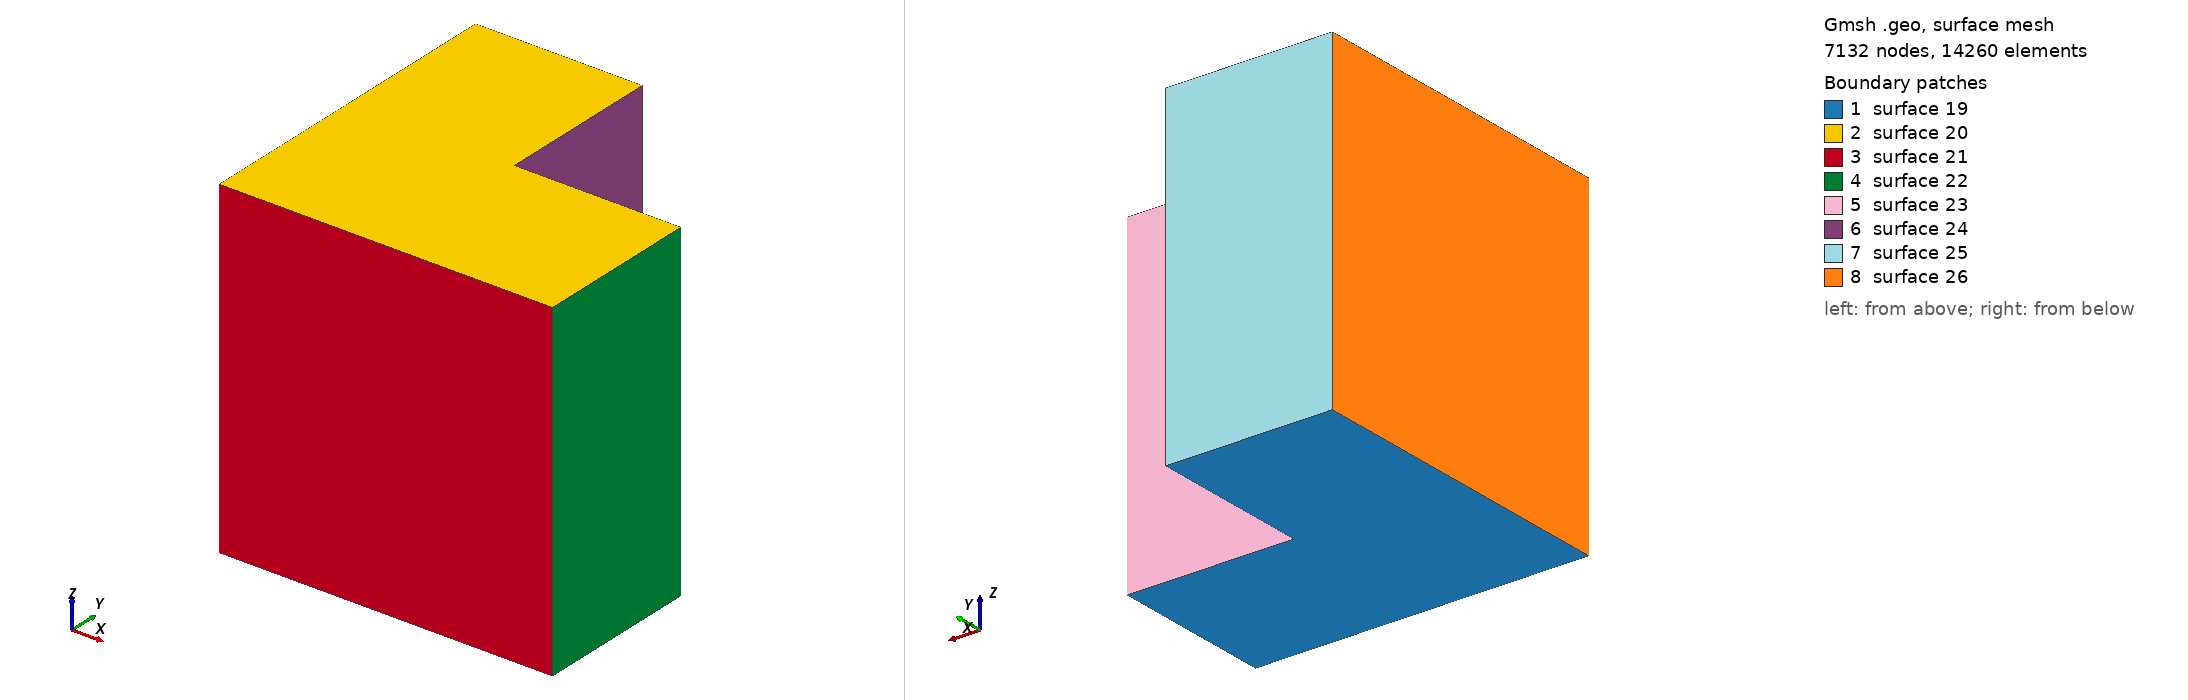

Gmsh geometry script, surface-meshed: 7132 nodes, 14260 surface elements. Boundary patches (legend numbers): 1 surface 19, 2 surface 20, 3 surface 21, 4 surface 22, 5 surface 23, 6 surface 24, 7 surface 25, 8 surface 26. Left view from above one corner, right view from below the opposite corner. The script declares no physical surfaces, so the legend lists its geometric surfaces. The drawing asked Gmsh for element sizes between 1% and 20% of the model's largest extent; the script's own settings can give other sizes.

=== lshape_refined_2_cube.geo (drawn) ===
fine_step = 0.0020;
mesh = 0.09;
Point(1) = {0, 0, 0, mesh};
Point(2) = {2, 0, 0, mesh};
Point(3) = {2, 1, 0, mesh};
Point(4) = {1, 1, 0, fine_step};
Point(5) = {1, 2, 0, mesh};
Point(6) = {0, 2, 0, mesh};

Point(7) = {0, 0, 2, mesh};
Point(8) = {2, 0, 2, mesh};
Point(9) = {2, 1, 2, mesh};
Point(10) = {1, 1, 2, fine_step};
Point(11) = {1, 2, 2, mesh};
Point(12) = {0, 2, 2, mesh};

Line(1) = {1, 2};
Line(2) = {2, 3};
Line(3) = {3, 4};
Line(4) = {4, 5};
Line(5) = {5, 6};
Line(6) = {6, 1};

Line(7) = {7, 8};
Line(8) = {8, 9};
Line(9) = {9, 10};
Line(10) = {10, 11};
Line(11) = {11, 12};
Line(12) = {12, 7};

Line(13) = {1, 7};
Line(14) = {2, 8};
Line(15) = {3, 9};
Line(16) = {4, 10};
Line(17) = {5, 11};
Line(18) = {6, 12};

Line Loop(19) = {1, 2, 3, 4, 5, 6};

Line Loop(20) = {12, 11, 10, 9, 8, 7};

Line Loop(21) = {13, 7, -14, -1};
Line Loop(22) = {14, 8, -15, -2};
Line Loop(23) = {15, 9, -16, -3};
Line Loop(24) = {16, 10, -17, -4};
Line Loop(25) = {17, 11, -18, -5};
Line Loop(26) = {18, 12, -13, -6};

Plane Surface(19) = {19};
Plane Surface(20) = {20};
Plane Surface(21) = {21};
Plane Surface(22) = {22};
Plane Surface(23) = {23};
Plane Surface(24) = {24};
Plane Surface(25) = {25};
Plane Surface(26) = {26};

Surface Loop(27) = {19, 21, 22, 23, 24, 25, 26, 20};

Volume(28) = {27};

Physical Volume("main_volume") = {28};
